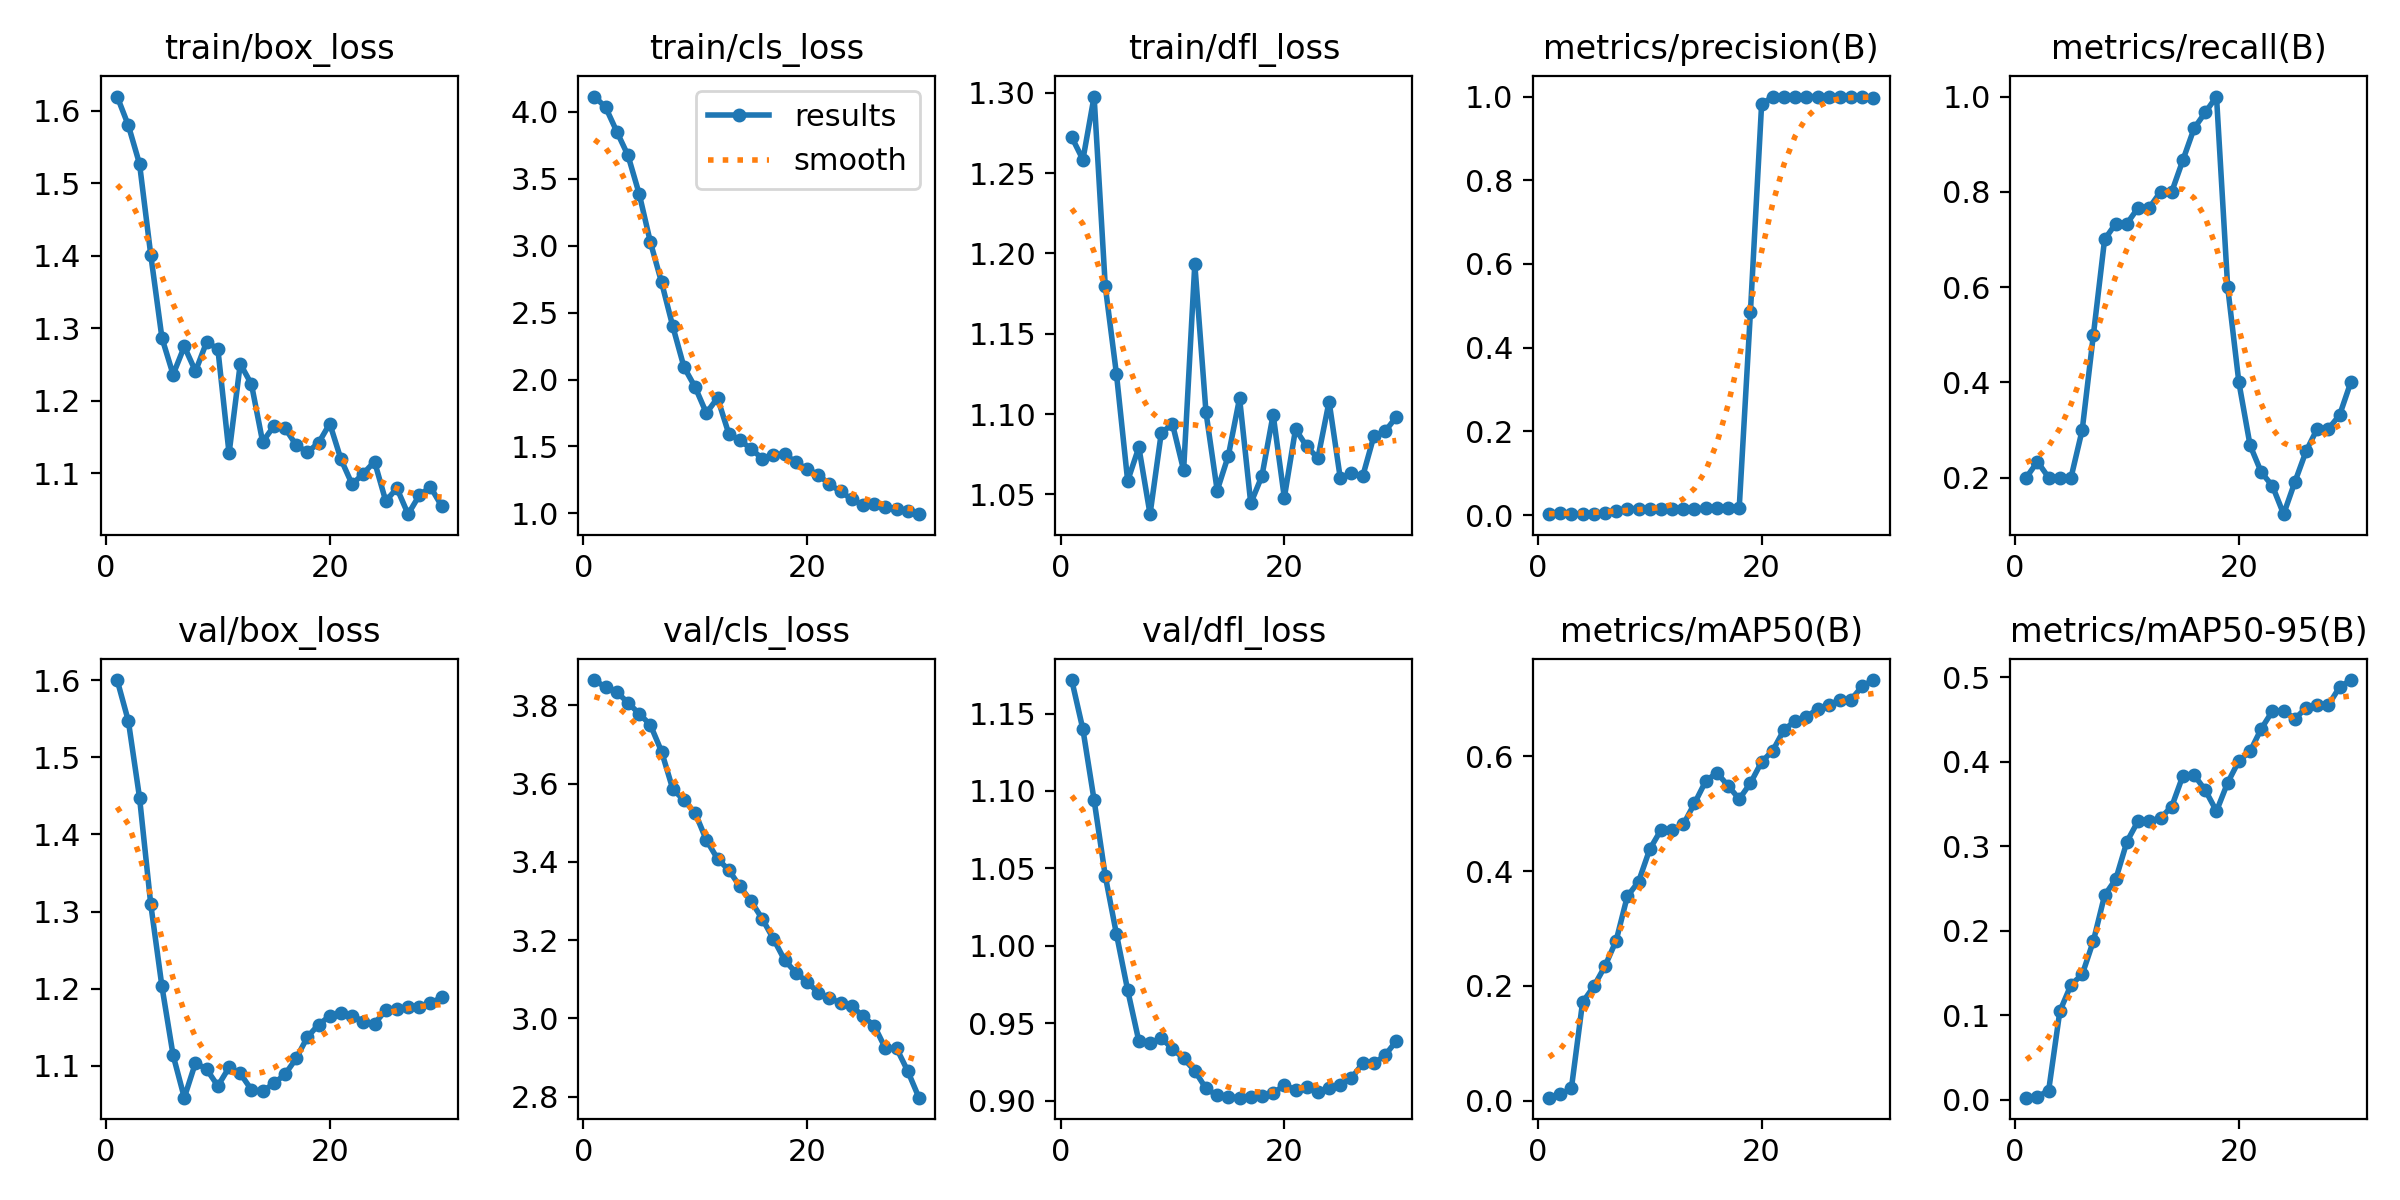

The table this chart was drawn from, first rows:
epoch, time, train/box_loss, train/cls_loss, train/dfl_loss, metrics/precision(B), metrics/recall(B), metrics/mAP50(B), metrics/mAP50-95(B), val/box_loss, val/cls_loss, val/dfl_loss, lr/pg0, lr/pg1, lr/pg2
1, 8.414, 1.619, 4.115, 1.272, 0.0023, 0.2, 0.00533, 0.00247, 1.6, 3.865, 1.172, 1.111e-05, 1.111e-05, 1.111e-05
2, 16.45, 1.58, 4.035, 1.258, 0.0042, 0.2333, 0.01158, 0.00355, 1.547, 3.846, 1.14, 3.22301e-05, 3.22301e-05, 3.22301e-05
3, 24.2, 1.527, 3.853, 1.298, 0.0024, 0.2, 0.02132, 0.01093, 1.448, 3.834, 1.094, 5.18837e-05, 5.18837e-05, 5.18837e-05
4, 31.98, 1.401, 3.675, 1.179, 0.00247, 0.2, 0.1714, 0.1047, 1.31, 3.807, 1.045, 7.00708e-05, 7.00708e-05, 7.00708e-05
5, 39.6, 1.287, 3.388, 1.125, 0.00264, 0.2, 0.199, 0.1361, 1.203, 3.779, 1.008, 8.67913e-05, 8.67913e-05, 8.67913e-05
6, 47.24, 1.236, 3.027, 1.058, 0.00545, 0.3, 0.2343, 0.1483, 1.113, 3.75, 0.9714, 0.000102, 0.000102, 0.000102
7, 54.92, 1.275, 2.726, 1.079, 0.01088, 0.5, 0.2787, 0.1881, 1.058, 3.682, 0.9385, 0.0001158, 0.0001158, 0.0001158
8, 62.59, 1.241, 2.397, 1.038, 0.0152, 0.7, 0.356, 0.2421, 1.104, 3.586, 0.9371, 0.0001282, 0.0001282, 0.0001282
9, 70.1, 1.281, 2.093, 1.088, 0.01583, 0.7333, 0.3813, 0.2611, 1.095, 3.558, 0.9405, 0.000139, 0.000139, 0.000139
10, 77.4, 1.271, 1.943, 1.094, 0.01551, 0.7333, 0.4378, 0.3057, 1.074, 3.525, 0.9336, 0.0001484, 0.0001484, 0.0001484
11, 84.83, 1.127, 1.749, 1.065, 0.01578, 0.7667, 0.4714, 0.3302, 1.098, 3.456, 0.9273, 0.0001563, 0.0001563, 0.0001563
12, 92.52, 1.251, 1.862, 1.193, 0.01548, 0.7667, 0.4714, 0.33, 1.09, 3.408, 0.9193, 0.0001628, 0.0001628, 0.0001628
13, 99.97, 1.223, 1.596, 1.101, 0.01582, 0.8, 0.4811, 0.3335, 1.069, 3.379, 0.9079, 0.0001678, 0.0001678, 0.0001678
14, 107.6, 1.143, 1.547, 1.052, 0.01562, 0.8, 0.5177, 0.3471, 1.067, 3.337, 0.9035, 0.0001713, 0.0001713, 0.0001713
15, 115.2, 1.165, 1.481, 1.074, 0.01629, 0.8667, 0.5564, 0.3837, 1.077, 3.299, 0.9025, 0.0001733, 0.0001733, 0.0001733
16, 122.9, 1.162, 1.409, 1.11, 0.01709, 0.9333, 0.5714, 0.3845, 1.089, 3.254, 0.902, 0.0001739, 0.0001739, 0.0001739
17, 130.5, 1.139, 1.439, 1.044, 0.01734, 0.9667, 0.5487, 0.3665, 1.109, 3.203, 0.9025, 0.000173, 0.000173, 0.000173
18, 138, 1.129, 1.443, 1.061, 0.01771, 1, 0.5254, 0.3417, 1.137, 3.149, 0.9031, 0.0001707, 0.0001707, 0.0001707
19, 145.3, 1.142, 1.381, 1.1, 0.4847, 0.6, 0.5531, 0.3754, 1.153, 3.117, 0.9049, 0.0001669, 0.0001669, 0.0001669
20, 152.8, 1.168, 1.331, 1.048, 0.9812, 0.4, 0.59, 0.4012, 1.164, 3.093, 0.9099, 0.0001616, 0.0001616, 0.0001616
21, 160.8, 1.119, 1.288, 1.091, 1, 0.2679, 0.6098, 0.4124, 1.168, 3.066, 0.9072, 0.0001549, 0.0001549, 0.0001549
22, 168.6, 1.085, 1.217, 1.08, 1, 0.2113, 0.646, 0.4392, 1.165, 3.051, 0.9089, 0.0001467, 0.0001467, 0.0001467
23, 176.1, 1.1, 1.164, 1.073, 1, 0.1824, 0.6614, 0.4602, 1.157, 3.04, 0.9057, 0.000137, 0.000137, 0.000137
24, 184, 1.116, 1.104, 1.108, 1, 0.1231, 0.6681, 0.4607, 1.155, 3.032, 0.908, 0.0001258, 0.0001258, 0.0001258
25, 191.4, 1.062, 1.062, 1.06, 1, 0.1905, 0.6827, 0.451, 1.172, 3.005, 0.9104, 0.0001132, 0.0001132, 0.0001132
26, 198.7, 1.079, 1.069, 1.063, 1, 0.255, 0.6887, 0.4637, 1.173, 2.981, 0.9146, 9.91567e-05, 9.91567e-05, 9.91567e-05
27, 206.2, 1.044, 1.047, 1.061, 1, 0.3024, 0.6984, 0.4673, 1.176, 2.924, 0.9241, 8.36139e-05, 8.36139e-05, 8.36139e-05
28, 213.7, 1.07, 1.031, 1.086, 1, 0.3024, 0.6984, 0.4673, 1.176, 2.924, 0.9241, 6.66044e-05, 6.66044e-05, 6.66044e-05
29, 221.2, 1.081, 1.019, 1.089, 0.9987, 0.3311, 0.7222, 0.4885, 1.181, 2.865, 0.9293, 4.81285e-05, 4.81285e-05, 4.81285e-05
30, 228.9, 1.055, 0.9935, 1.098, 0.9958, 0.4, 0.7327, 0.4969, 1.189, 2.797, 0.9385, 2.81861e-05, 2.81861e-05, 2.81861e-05
